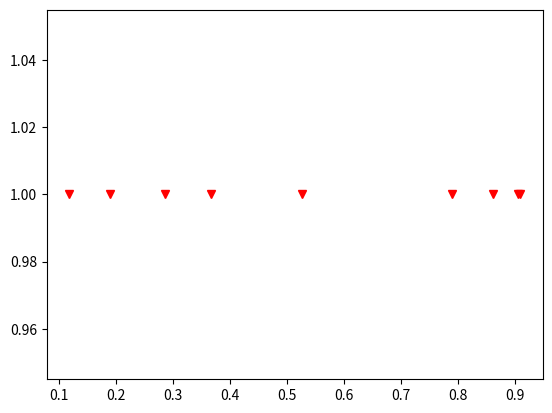

Write Python code to recreate this figure.
import numpy as np 
import matplotlib.pyplot as plt

a = np.random.rand(3,3).reshape(1,9)


b = np.ones([3,3],dtype=np.float32,).reshape(1,9)

plt.plot(a,b,'rv')

plt.show()
